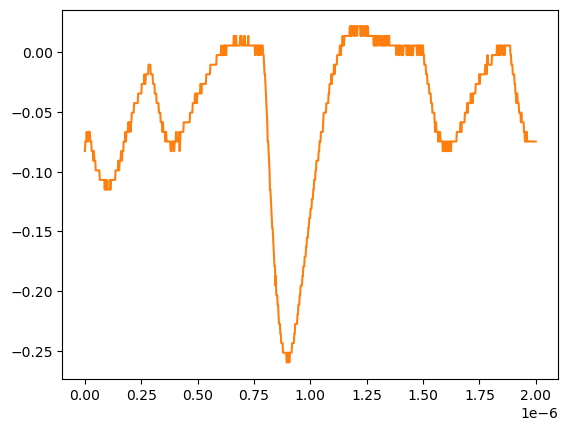

The file beside this chart, header and first rows:
# KEYSIGHT TECHNOLOGIES, MSO-X 3024T, MY58262555, 07.30.2019051434
# time, 1
# 2024-07-24 15:42:51.741296
0.000000000000000000e+00, -8.271359999999999824e-02
2.002002002002001797e-09, -7.467340000000000089e-02
4.004004004004003593e-09, -7.467340000000000089e-02
6.006006006006005804e-09, -7.467340000000000089e-02
8.008008008008007187e-09, -6.663320000000000354e-02
1.001001001001000857e-08, -7.467340000000000089e-02
1.201201201201201161e-08, -7.467340000000000089e-02
1.401401401401401299e-08, -7.467340000000000089e-02
1.601601601601601437e-08, -6.663320000000000354e-02
1.801801801801801741e-08, -6.663320000000000354e-02
2.002002002002001714e-08, -6.663320000000000354e-02
2.202202202202202018e-08, -6.663320000000000354e-02
2.402402402402402322e-08, -7.467340000000000089e-02
2.602602602602602294e-08, -7.467340000000000089e-02
2.802802802802802598e-08, -7.467340000000000089e-02
3.003003003003002571e-08, -8.271359999999999824e-02
3.203203203203202875e-08, -8.271359999999999824e-02
3.403403403403403179e-08, -8.271359999999999824e-02
3.603603603603603482e-08, -8.271359999999999824e-02
3.803803803803803124e-08, -9.075379999999999558e-02
4.004004004004003428e-08, -8.271359999999999824e-02
4.204204204204203732e-08, -9.075379999999999558e-02
4.404404404404404036e-08, -9.075379999999999558e-02
4.604604604604604339e-08, -9.075379999999999558e-02
4.804804804804804643e-08, -9.879400000000000681e-02
5.005005005005004285e-08, -9.879400000000000681e-02
5.205205205205204589e-08, -9.879400000000000681e-02
5.405405405405404893e-08, -9.879400000000000681e-02
5.605605605605605196e-08, -9.879400000000000681e-02
5.805805805805805500e-08, -9.879400000000000681e-02
6.006006006006005142e-08, -9.879400000000000681e-02
6.206206206206205446e-08, -9.879400000000000681e-02
6.406406406406405750e-08, -9.879400000000000681e-02
6.606606606606606053e-08, -1.068339999999999984e-01
6.806806806806806357e-08, -1.068339999999999984e-01
7.007007007007006661e-08, -1.068339999999999984e-01
7.207207207207206965e-08, -1.068339999999999984e-01
7.407407407407407268e-08, -1.068339999999999984e-01
7.607607607607606249e-08, -1.068339999999999984e-01
7.807807807807806552e-08, -1.068339999999999984e-01
8.008008008008006856e-08, -1.068339999999999984e-01
8.208208208208207160e-08, -1.068339999999999984e-01
8.408408408408407464e-08, -1.068339999999999984e-01
8.608608608608607767e-08, -1.068339999999999984e-01
8.808808808808808071e-08, -1.148740000000000039e-01
9.009009009009008375e-08, -1.068339999999999984e-01
9.209209209209208679e-08, -1.148740000000000039e-01
9.409409409409408982e-08, -1.148740000000000039e-01
9.609609609609609286e-08, -1.068339999999999984e-01
9.809809809809808266e-08, -1.148740000000000039e-01
1.001001001001000857e-07, -1.148740000000000039e-01
1.021021021021020887e-07, -1.148740000000000039e-01
1.041041041041040918e-07, -1.148740000000000039e-01
1.061061061061060948e-07, -1.148740000000000039e-01
1.081081081081080979e-07, -1.148740000000000039e-01
1.101101101101101009e-07, -1.068339999999999984e-01
1.121121121121121039e-07, -1.148740000000000039e-01
1.141141141141141070e-07, -1.148740000000000039e-01
... 942 more rows
